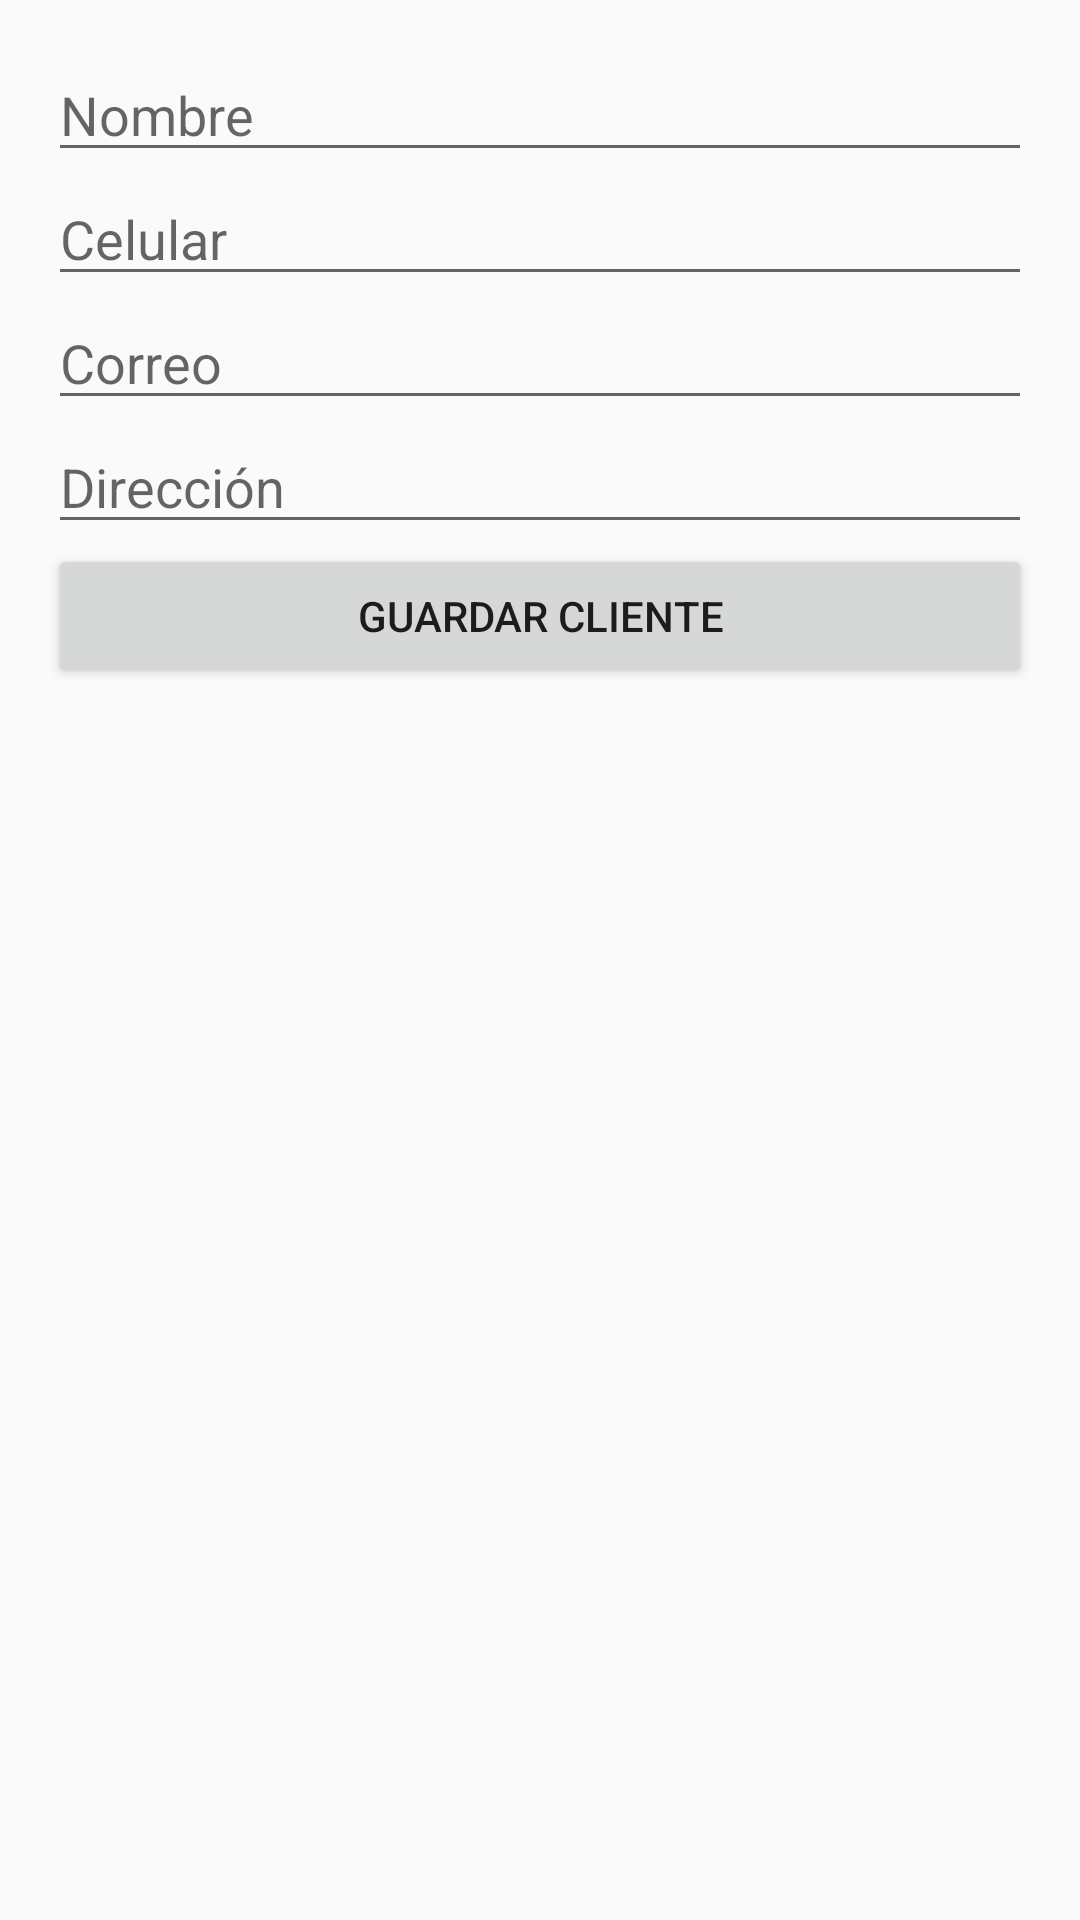

The Android layout XML behind this screen, and the referenced resources:
<!-- AndroidManifest.xml: application theme Theme.NutriClientesApp -->
<!-- res/layout/activity_main.xml -->
<?xml version="1.0" encoding="utf-8"?>
<ScrollView xmlns:android="http://schemas.android.com/apk/res/android"
    android:layout_width="match_parent"
    android:layout_height="match_parent"
    android:padding="16dp">

    <LinearLayout
        android:layout_width="match_parent"
        android:layout_height="wrap_content"
        android:orientation="vertical">

        <EditText
            android:id="@+id/editNombre"
            android:layout_width="match_parent"
            android:layout_height="wrap_content"
            android:hint="Nombre" />

        <EditText
            android:id="@+id/editCelular"
            android:layout_width="match_parent"
            android:layout_height="wrap_content"
            android:hint="Celular"
            android:inputType="phone" />

        <EditText
            android:id="@+id/editCorreo"
            android:layout_width="match_parent"
            android:layout_height="wrap_content"
            android:hint="Correo"
            android:inputType="textEmailAddress" />

        <EditText
            android:id="@+id/editDireccion"
            android:layout_width="match_parent"
            android:layout_height="wrap_content"
            android:hint="Dirección" />

        <Button
            android:id="@+id/btnGuardar"
            android:layout_width="match_parent"
            android:layout_height="wrap_content"
            android:text="Guardar Cliente" />

    </LinearLayout>
</ScrollView>
<!-- resources referenced by this layout -->
<resources>
  <style name="Theme.NutriClientesApp" parent="Theme.AppCompat.Light.DarkActionBar" />
</resources>
